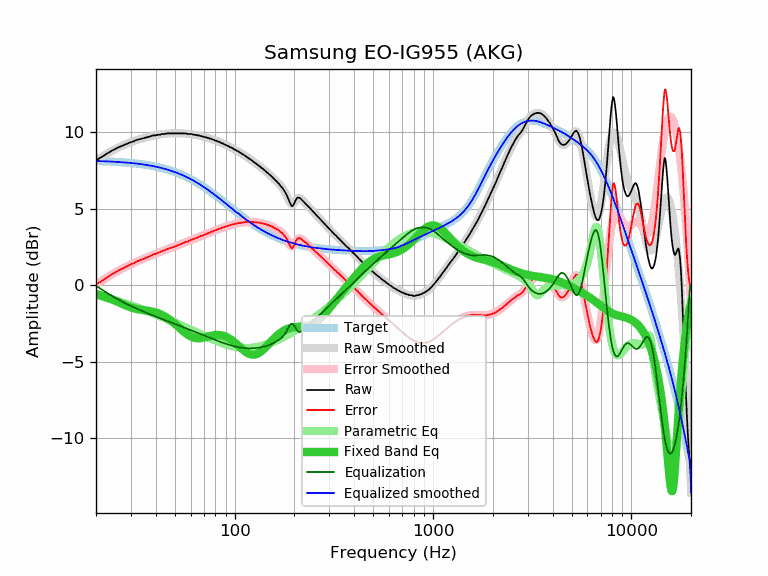

The file beside this chart, header and first rows:
frequency, raw, error, smoothed, error_smoothed, equalization, parametric_eq, equalized_raw, equalized_smoothed, target
20, 8.16, 0.04, 8.15, 0.04, -0.04, -0.58, 8.12, 8.11, 8.11
21, 8.32, 0.21, 8.32, 0.22, -0.22, -0.65, 8.10, 8.10, 8.10
22, 8.48, 0.38, 8.48, 0.39, -0.39, -0.74, 8.09, 8.09, 8.09
23, 8.64, 0.55, 8.63, 0.55, -0.55, -0.83, 8.09, 8.08, 8.08
24, 8.78, 0.70, 8.77, 0.69, -0.69, -0.92, 8.08, 8.07, 8.07
25, 8.90, 0.84, 8.89, 0.83, -0.83, -1.02, 8.07, 8.06, 8.06
26, 9.01, 0.96, 9.00, 0.95, -0.95, -1.12, 8.05, 8.05, 8.05
27, 9.10, 1.06, 9.10, 1.07, -1.07, -1.21, 8.03, 8.03, 8.03
28, 9.18, 1.16, 9.19, 1.17, -1.17, -1.30, 8.01, 8.02, 8.02
29, 9.27, 1.27, 9.27, 1.27, -1.27, -1.38, 8.00, 8.00, 8.00
30, 9.35, 1.36, 9.34, 1.36, -1.36, -1.45, 7.99, 7.98, 7.98
31, 9.40, 1.43, 9.41, 1.45, -1.45, -1.51, 7.95, 7.96, 7.96
32, 9.49, 1.54, 9.47, 1.53, -1.53, -1.55, 7.96, 7.94, 7.94
33, 9.53, 1.60, 9.53, 1.60, -1.60, -1.59, 7.93, 7.92, 7.92
34, 9.57, 1.67, 9.58, 1.67, -1.67, -1.62, 7.89, 7.90, 7.90
35, 9.62, 1.74, 9.62, 1.74, -1.74, -1.64, 7.87, 7.88, 7.88
36, 9.66, 1.80, 9.66, 1.81, -1.81, -1.66, 7.85, 7.85, 7.85
37, 9.70, 1.87, 9.70, 1.87, -1.87, -1.69, 7.82, 7.83, 7.83
38, 9.75, 1.95, 9.74, 1.94, -1.94, -1.71, 7.81, 7.80, 7.80
39, 9.79, 2.01, 9.77, 2.00, -2.00, -1.75, 7.79, 7.77, 7.77
40, 9.79, 2.04, 9.80, 2.05, -2.05, -1.79, 7.73, 7.74, 7.74
41, 9.83, 2.11, 9.82, 2.11, -2.11, -1.83, 7.72, 7.71, 7.71
42, 9.83, 2.15, 9.85, 2.16, -2.16, -1.88, 7.66, 7.68, 7.68
43, 9.88, 2.23, 9.87, 2.22, -2.22, -1.94, 7.66, 7.65, 7.65
44, 9.88, 2.26, 9.88, 2.27, -2.27, -2.01, 7.61, 7.61, 7.61
45, 9.90, 2.32, 9.90, 2.32, -2.32, -2.08, 7.58, 7.58, 7.58
46, 9.92, 2.37, 9.91, 2.36, -2.36, -2.16, 7.55, 7.54, 7.54
47, 9.92, 2.41, 9.91, 2.41, -2.41, -2.25, 7.51, 7.51, 7.51
48, 9.92, 2.45, 9.92, 2.45, -2.45, -2.34, 7.47, 7.47, 7.47
49, 9.92, 2.49, 9.92, 2.49, -2.49, -2.43, 7.42, 7.43, 7.43
50, 9.92, 2.53, 9.92, 2.53, -2.53, -2.53, 7.38, 7.39, 7.39
51, 9.92, 2.57, 9.92, 2.58, -2.58, -2.62, 7.34, 7.35, 7.35
52, 9.92, 2.61, 9.92, 2.62, -2.62, -2.72, 7.30, 7.30, 7.30
53, 9.92, 2.66, 9.92, 2.66, -2.66, -2.82, 7.26, 7.26, 7.26
54, 9.92, 2.70, 9.92, 2.70, -2.70, -2.91, 7.21, 7.21, 7.21
55, 9.92, 2.75, 9.91, 2.74, -2.74, -3.00, 7.17, 7.17, 7.17
56, 9.92, 2.79, 9.91, 2.79, -2.79, -3.08, 7.13, 7.12, 7.12
57, 9.91, 2.83, 9.90, 2.83, -2.83, -3.16, 7.08, 7.08, 7.08
58, 9.88, 2.85, 9.89, 2.86, -2.86, -3.23, 7.01, 7.03, 7.03
59, 9.88, 2.90, 9.88, 2.90, -2.90, -3.29, 6.97, 6.98, 6.98
60, 9.88, 2.95, 9.87, 2.94, -2.94, -3.35, 6.94, 6.93, 6.93
61, 9.87, 2.99, 9.86, 2.98, -2.98, -3.39, 6.89, 6.88, 6.88
62, 9.83, 3.00, 9.84, 3.01, -3.01, -3.42, 6.81, 6.83, 6.83
63, 9.83, 3.05, 9.83, 3.05, -3.05, -3.45, 6.78, 6.78, 6.78
64, 9.81, 3.08, 9.81, 3.08, -3.08, -3.46, 6.72, 6.73, 6.73
65, 9.79, 3.11, 9.79, 3.12, -3.12, -3.47, 6.67, 6.67, 6.67
66, 9.79, 3.17, 9.77, 3.15, -3.15, -3.47, 6.64, 6.62, 6.62
67, 9.75, 3.18, 9.75, 3.19, -3.19, -3.47, 6.56, 6.57, 6.57
68, 9.75, 3.23, 9.73, 3.22, -3.22, -3.46, 6.53, 6.52, 6.52
69, 9.70, 3.24, 9.71, 3.25, -3.25, -3.44, 6.45, 6.46, 6.46
70, 9.70, 3.29, 9.69, 3.28, -3.28, -3.42, 6.41, 6.41, 6.41
71, 9.66, 3.30, 9.67, 3.32, -3.32, -3.40, 6.34, 6.35, 6.35
72, 9.66, 3.36, 9.65, 3.35, -3.35, -3.38, 6.31, 6.30, 6.30
73, 9.62, 3.37, 9.63, 3.38, -3.38, -3.36, 6.24, 6.25, 6.25
74, 9.62, 3.43, 9.60, 3.41, -3.41, -3.34, 6.21, 6.19, 6.19
75, 9.57, 3.43, 9.58, 3.44, -3.44, -3.32, 6.13, 6.14, 6.14
76, 9.57, 3.48, 9.55, 3.47, -3.47, -3.30, 6.10, 6.08, 6.08
77, 9.53, 3.50, 9.53, 3.50, -3.50, -3.29, 6.03, 6.03, 6.03
78, 9.50, 3.52, 9.50, 3.53, -3.53, -3.28, 5.97, 5.97, 5.97
79, 9.49, 3.57, 9.48, 3.56, -3.56, -3.26, 5.93, 5.92, 5.92
... 553 more rows
